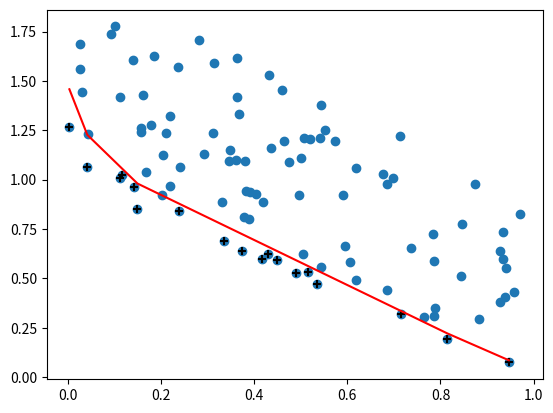

Reproduce this figure in Python. (Note: this script raises an exception after producing the figure.)
# Copyright (c) Microsoft Corporation.
# Licensed under the MIT license.

import numpy as np
import os
import bisect

def _is_on_ray_left(x1, y1, x2, y2, x3, y3, inclusive=False, epsilon=0):
    """
    Return whether x3,y3 is on the left side of the ray x1,y1 -> x2,y2.
    If inclusive, then the answer is left or on the ray.
    If otherwise, then the answer is strictly left.
    """
    val = (x2 - x1) * (y3 - y1) - (x3 - x1) * (y2 - y1)
    if inclusive:
        return val >= epsilon
    return val > epsilon


def _convex_hull_from_points(xs, ys, eps=None, allow_increase=False):
    """
    Andrew's Monotone Chain Algorithm: (https://en.wikipedia.org/wiki/Graham_scan)

    Assume the data are sorted in order of xs, then the computation complexity is O(n)
    If not sorted, then a sort by x-value is applied first. The complexity becomes O(nlog(n))

    Return:

    indices (list): indices for the points on the hull.
    """
    indices = list(range(len(xs)))
    if len(xs) <= 1:
        return indices, indices
    # check xs sorted
    is_monotone = True
    for i in range(1, len(xs)):
        if xs[i] < xs[i-1]:
            is_monotone = False
            break
    if not is_monotone:
        indices.sort(key=lambda i : (xs[i], ys[i]))

    def _remove_non_hull_idx(x1, y1, idxs):
        while len(idxs) > 1:
            x2, y2 = xs[idxs[-1]], ys[idxs[-1]]
            x3, y3 = xs[idxs[-2]], ys[idxs[-2]]
            if not _is_on_ray_left(x1, y1, x2, y2, x3, y3):
                if np.abs(x1 - x2) > 1e-6 or np.abs(y1 - y2) > 1e-6:
                    # this ensures that the no points are duplicates
                    break
            del idxs[-1]
        return idxs

    hull_indices = []
    min_y = float('inf')
    for idx in indices:
        x1, y1 = xs[idx], ys[idx]
        min_y = min(y1, min_y)
        hull_indices = _remove_non_hull_idx(x1, y1, hull_indices)
        hull_indices.append(idx)
    if not allow_increase:
        # use a fake final point at (2 * x_max , y_min) to remove increasing.
        x1, y1 = xs[indices[-1]] * 2, min_y
        hull_indices = _remove_non_hull_idx(x1, y1, hull_indices)

    # compute epsilon hull (convex hull + (1+eps) band)
    eps_indices = hull_indices
    if eps is not None and eps > 0:
        eps_indices = []
        h_idx = 0 # right idx, in the hull_indices
        for idx in indices:
            x = xs[idx]
            y = ys[idx]
            if h_idx >= len(hull_indices):
                # Larger than the largest model on the hull
                #y_interp = min_y
                y_interp = ys[hull_indices[-1]]
            elif idx == hull_indices[h_idx]:
                # critical pts on hull
                y_interp = y
                x1, y1 = x, y # hull point to left
                h_idx += 1
                if h_idx < len(hull_indices):
                    x2, y2 = xs[hull_indices[h_idx]], ys[hull_indices[h_idx]]
                else:
                    #x2, y2 = xs[indices[-1]] * 2, min_y
                    x2, y2 = xs[indices[-1]] * 2, ys[hull_indices[-1]]
            else:
                # Between pts of hull
                try:
                    y_interp = y1 + (y2 - y1) / (x2 - x1) * (x - x1)
                    if np.isnan(y_interp):
                        y_interp = min(y1, y2)
                except:
                    # numerical issues when x2, x1 are close
                    y_interp = min(y1, y2)
            if y <= y_interp * (1. + eps):
                eps_indices.append(idx)
                assert x1 <= x and x2 >= x, "idx={} idx[h_idx-1]={} idx[h_idx]={}  x={} y={} x1={} x2={} y1={} y2={} y_interp={}".format(\
                    idx, hull_indices[h_idx-1], hull_indices[h_idx], x, y, x1, x2, y1, y2, y_interp)
    return hull_indices, eps_indices


def _test_convex_hull():
    # random points,
    np.random.seed(19921102)
    xs = np.random.uniform(size=100)
    ys = np.random.uniform(size=100) - xs + 1.0
    eps = np.random.uniform(low=0.0, high=0.3)

    # compute eps convex hull.
    hull_indices, indices = _convex_hull_from_points(xs, ys, eps=eps)

    # plot
    import matplotlib.pyplot as plt
    plt.close('all')

    hull_xs = [xs[i] for i in indices]
    hull_ys = [ys[i] for i in indices]
    bound_xs = [xs[i] for i in hull_indices]
    bound_ys = [ys[i] * (1+eps) for i in hull_indices]
    plt.plot(bound_xs, bound_ys, c='red', label='eps-bound')
    plt.scatter(xs, ys, label='pts')
    plt.scatter(hull_xs, hull_ys, c='black', marker='+', label='eps-hull')
    plt.savefig(os.path.join('./temp', 'debug', 'convex_hull.png'),
        dpi=plt.gcf().dpi, bbox_inches='tight')


def _convex_hull_insert(hull_xs, hull_ys, x, y, eps=0.0, eg_xs=[], eg_ys=[]):
    """
    Insert a new point (x,y) to a lower convex hull defined by
    hull_xs and hull_ys.

    Assume hull_xs are sorted (increasing).

    returns:
    remove_slice (slice or None) : None if no insert. slice(left, right) if to
    remove the indices left:right
    """
    assert y >= 0, "eps greedy of convex hull need all y > 0"
    # right most point is a fake point (inf, min_y), so the curve is decreasing.
    # left most point is a fake point (0, inf), so that the cheapest is always kept.

    n_xs = len(hull_xs)
    if n_xs == 0:
        # always insert
        return slice(0, 0)

    min_y = np.min(hull_ys)
    idx = bisect.bisect_left(hull_xs, x)
    if idx == n_xs:
        # right most (also covers the n_xs == 1)
        hull_y = min_y

    elif hull_xs[idx] == x:
        hull_y = hull_ys[idx]

    elif idx == 0:
        # left most
        hull_y = y * 1.1
        if hull_y == 0:
            hull_y = 1.0

    else:
        y1, y2 = hull_ys[idx-1:idx+1]
        x1, x2 = hull_xs[idx-1:idx+1]
        # linear interpolate
        hull_y = y1 + (y2 - y1) / (x2 - x1) * (x - x1)

    diff = ( y - hull_y ) / hull_y
    if diff > eps:
        # do not insert
        return None
    if diff >= 0:
        # we insert b/c of eps-greedy. Or there are three points on the same line.
        return slice(n_xs, n_xs)
    # now diff < 0
    # fix left side
    slice_left = idx
    for li in reversed(range(1, idx)):
        x3, x2 = hull_xs[li-1:li+1]
        y3, y2 = hull_ys[li-1:li+1]
        to_rm_li = _is_on_ray_left(x, y, x2, y2, x3, y3, inclusive=False)
        if to_rm_li:
            slice_left = li
        else:
            break
    # fix right side
    slice_right = idx
    min_y = min(y, min_y)
    for li in range(idx, n_xs):
        if li < n_xs - 1:
            x2, x3 = hull_xs[li:li+2]
            y2, y3 = hull_ys[li:li+2]
        else:
            x2, x3 = hull_xs[li], hull_xs[li] * 2
            y2, y3 = hull_ys[li], min_y
        to_rm_li = not _is_on_ray_left(x, y, x2, y2, x3, y3, inclusive=True)
        if to_rm_li:
            slice_right = li + 1
        else:
            break
    # TODO epsilon greedy
    return slice(slice_left, slice_right)


def _test_convex_hull_insert():
    import argparse
    import matplotlib.pyplot as plt
    plt.close('all')
    parser = argparse.ArgumentParser()
    parser.add_argument('--xs', type=str)
    parser.add_argument('--ys', type=str)
    parser.add_argument('-x', type=float)
    parser.add_argument('-y', type=float)
    args = parser.parse_args()

    y_max = 1.0
    y_min = 0.01

    def _random_convex_perf_curve(n):
        slopes = np.random.uniform(low=-3, high=-1e-2, size=n-1)
        slopes.sort()

        delta_ys = np.random.uniform(size=n-1)
        delta_ys = delta_ys / np.sum(delta_ys) * (-y_max + y_min)
        delta_xs = delta_ys / slopes
        xs = [1] + list(np.cumsum(delta_xs) + 1)
        ys = [y_max] + list(np.cumsum(delta_ys) + y_max)
        return xs, ys

    if args.xs and args.ys:
        xs = list(map(float, args.xs.split(',')))
        ys = list(map(float, args.ys.split(',')))
    else:
        xs, ys = _random_convex_perf_curve(8)
    print(xs)
    print(ys)
    plt.plot(xs + [xs[-1] * 2.0], ys + [y_min], color='r', marker='x')
    n = len(xs)

    scater_xs, scater_ys = [], []
    if args.x and args.y:
        x = args.x
        y = args.y
        scater_xs.append(x)
        scater_ys.append(y)

    locs = [0, 1, n//2, n-2, n-1]
    for i in locs:
        if i < n-1:
            x = (xs[i] + xs[i+1]) / 2.
            y = max(y_min / 2, min(y_max, (1 + np.random.uniform(-0.9, -0.3)) * (ys[i] + ys[i+1]) / 2.))
        else:
            x = xs[i] * 1.5
            y = max(y_min / 2, min(y_max, (1 + np.random.uniform(-0.9, -0.3)) * ys[i]))
        scater_xs.append(x)
        scater_ys.append(y)

    x = (2 * xs[-1] + xs[-2]) / 3
    y = y_min / 2
    scater_xs.append(x)
    scater_ys.append(y)
    for x, y in zip(scater_xs, scater_ys):
        ret = _convex_hull_insert(xs, ys, x, y)
        print("x={} y={} ret={}".format(x, y, ret))

    plt.scatter(scater_xs, scater_ys)
    plt.savefig(os.path.join('./temp', 'debug', 'convex_hull_insert.png'),
        dpi=plt.gcf().dpi, bbox_inches='tight')


if __name__ == '__main__':
    _test_convex_hull()
